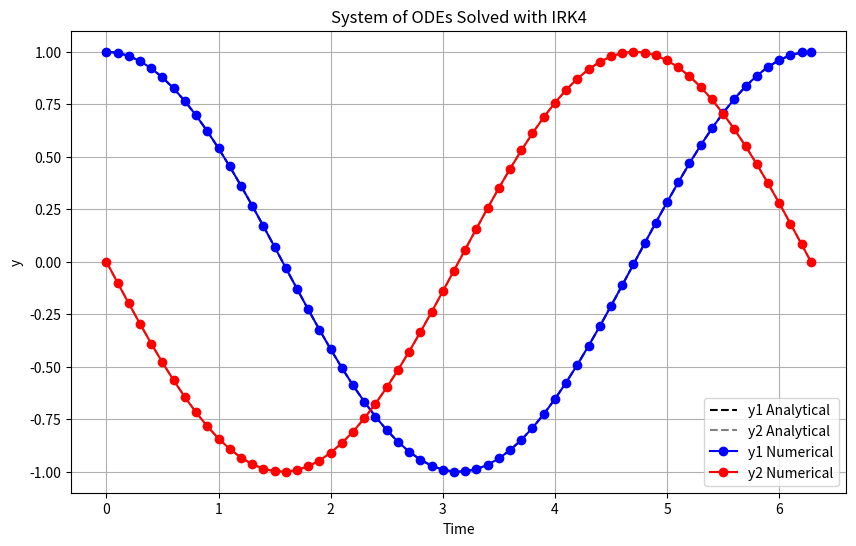
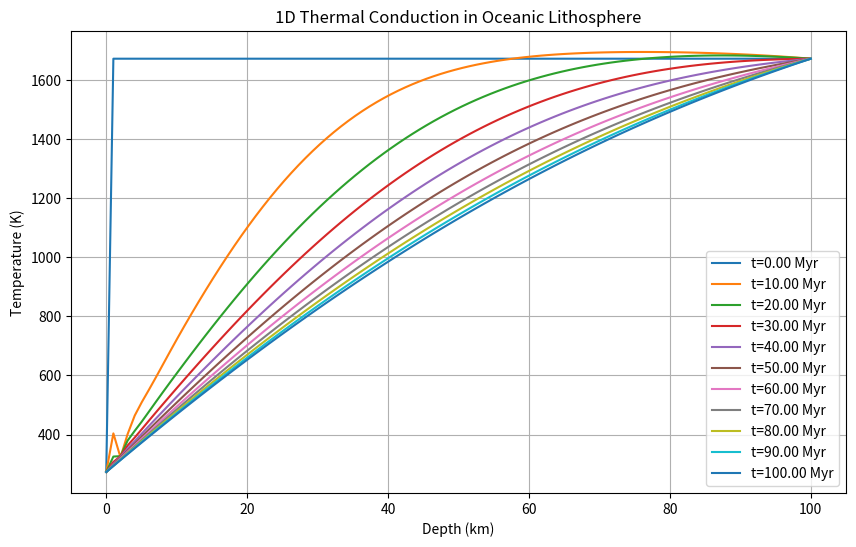

Python code for these plots, in order:
import numpy as np
from scipy.optimize import root
import matplotlib.pyplot as plt

class IRK4Solver:
    
    def __init__(self):
        # IRK4 coefficients (Gauss-Legendre quadrature)
        self.A = np.array([
            [0.25, 0.25 - np.sqrt(3)/6],
            [0.25 + np.sqrt(3)/6, 0.25]
        ])
        self.b = np.array([0.5, 0.5])
        self.c = np.array([0.5 - np.sqrt(3)/6, 0.5 + np.sqrt(3)/6])

    def solve(self, f, y0, t_span, h):
        t0, t_end = t_span
        t_values = [t0]
        y_values = [y0]
        
        y = y0
        t = t0
        
        while t < t_end:
            if t + h > t_end:  # Adjust the last step size
                h = t_end - t
            
            # Solve for stages using nonlinear solver
            def residual(Y):
                # Y contains the stages, reshape for multiple dimensions
                Y = np.reshape(Y, (-1, len(y)))
                res = np.zeros_like(Y)
                for i in range(len(self.b)):
                    res[i] = Y[i] - y - h * sum(self.A[i, j] * f(t + self.c[j] * h, Y[j]) for j in range(len(self.b)))
                return res.ravel()
            
            # Initial guess for stages
            Y0 = np.tile(y, len(self.b))
            
            # Solve the nonlinear system
            sol = root(residual, Y0)
            if not sol.success:
                raise RuntimeError("Nonlinear solver failed to converge")
            
            # Extract stages
            Y = np.reshape(sol.x, (-1, len(y)))
            
            # Update solution
            y = y + h * sum(self.b[i] * f(t + self.c[i] * h, Y[i]) for i in range(len(self.b)))
            t += h
            
            t_values.append(t)
            y_values.append(y)
        
        return np.array(t_values), np.array(y_values)

# Example usage for a system of ODEs
if __name__ == "__main__":
    # Define the system of ODEs
    def f(t, y):
        y1, y2 = y
        return np.array([y2, -y1])

    # Parameters
    y0 = np.array([1, 0])  # Initial condition (y1=1, y2=0)
    t_span = (0, 2 * np.pi)  # One full period
    h = 0.1  # Time step

    # Create an IRK4 solver instance
    solver = IRK4Solver()

    # Solve the system
    t_values, y_values = solver.solve(f, y0, t_span, h)

    # Analytical solution
    y1_analytical = np.cos(t_values)
    y2_analytical = -np.sin(t_values)

    # Extract numerical solutions
    y1_numerical = y_values[:, 0]
    y2_numerical = y_values[:, 1]

    # Plot results
    plt.figure(figsize=(10, 6))
    plt.plot(t_values, y1_analytical, label="y1 Analytical", linestyle="dashed", color="black")
    plt.plot(t_values, y2_analytical, label="y2 Analytical", linestyle="dashed", color="gray")
    plt.plot(t_values, y1_numerical, 'o-', label="y1 Numerical", color="blue")
    plt.plot(t_values, y2_numerical, 'o-', label="y2 Numerical", color="red")
    plt.xlabel("Time")
    plt.ylabel("y")
    plt.title("System of ODEs Solved with IRK4")
    plt.legend()
    plt.grid()
    plt.show()


run_test = True

def test_IRK4Solver():
    '''A test with a simple f = - 2 * y
    '''
    # Define the ODE function
    def f(t, y):
        return -2 * y

    # Parameters
    y0 = np.array([1])  # Initial condition
    t_span = (0, 5)  # Time span
    h = 0.1  # Time step

    # Create an IRK4 solver instance
    solver = IRK4Solver()

    # Solve the ODE
    t_values, y_values = solver.solve(f, y0, t_span, h)

    # Analytical solution
    y_analytical = np.exp(-2 * t_values)

    # Verify that numerical and analytical solutions are close
    assert np.allclose(y_values.flatten(), y_analytical, atol=1e-4), "Numerical solution does not match analytical solution"


def test_IRK4Solver_system_of_odes():
    '''A test with a system of odes
        y1' = y2,
        y2' = -y1
    '''
    # Define the system of ODEs
    def f(t, y):
        y1, y2 = y
        return np.array([y2, -y1])

    # Parameters
    y0 = np.array([1, 0])  # Initial condition (y1=1, y2=0)
    t_span = (0, 2 * np.pi)  # One full period
    h = 0.1  # Time step

    # Create an IRK4 solver instance
    solver = IRK4Solver()

    # Solve the system
    t_values, y_values = solver.solve(f, y0, t_span, h)

    # Analytical solution
    y1_analytical = np.cos(t_values)
    y2_analytical = -np.sin(t_values)

    # Extract numerical solutions
    y1_numerical = y_values[:, 0]
    y2_numerical = y_values[:, 1]

    # Verify that numerical and analytical solutions are close
    assert np.allclose(y1_numerical, y1_analytical, atol=1e-4), "y1 numerical solution does not match analytical solution"
    assert np.allclose(y2_numerical, y2_analytical, atol=1e-4), "y2 numerical solution does not match analytical solution"


if run_test:
    test_IRK4Solver()
    test_IRK4Solver_system_of_odes()

# import time

# # Problem setup
# def wave_equation(t, y, c, dx):
#     N = len(y) // 2
#     u = y[:N]
#     v = y[N:]
    
#     # Spatial derivatives using finite differences
#     dudt = v
#     dvdt = np.zeros_like(u)
#     dvdt[1:-1] = c**2 * (u[:-2] - 2 * u[1:-1] + u[2:]) / dx**2
    
#     # Combine into a single vector
#     return np.concatenate([dudt, dvdt])

# # Parameters
# L = 10.0  # Length of the domain
# N = 100  # Number of spatial points
# dx = L / (N - 1)  # Spatial step size
# c = 1.0  # Wave speed
# t_span = (0, 5)  # Time span
# h = 0.01  # Time step

# # Initial conditions
# x = np.linspace(0, L, N)
# u0 = np.exp(-0.5 * (x - L/2)**2)  # Gaussian initial displacement
# v0 = np.zeros_like(u0)  # Initial velocity
# y0 = np.concatenate([u0, v0])  # Combine into a single vector

# # Solve the wave equation
# start = time.time()
# solver = IRK4Solver()
# t_values, y_values = solver.solve(lambda t, y: wave_equation(t, y, c, dx), y0, t_span, h)
# end = time.time()
# print("Solving the IRK4 system takes %.2f s" % (end - start))

# # Extract and plot results
# u_values = y_values[:, :N]
# plt.figure(figsize=(10, 6))
# for i in range(0, len(t_values), len(t_values)//10):  # Plot at 10 time steps
#     plt.plot(x, u_values[i], label=f"t={t_values[i]:.2f}")
# plt.xlabel("x")
# plt.ylabel("u(x, t)")
# plt.title("Wave Propagation")
# plt.legend()
# plt.grid()
# plt.show()

import time

# Problem setup
def heat_equation(t, T, kappa, dx, H):
    N = len(T)
    dTdt = np.zeros_like(T)
    
    # Diffusion term (finite differences) for interior points
    dTdt[1:-1] = kappa * (T[:-2] - 2 * T[1:-1] + T[2:]) / dx**2
    
    # Add heat source for interior points
    dTdt[1:-1] += H
    
    # Boundary conditions: ensure no change at boundaries
    dTdt[0] = 0  # No change at x = 0
    dTdt[-1] = 0  # No change at x = L
    
    return dTdt

# Parameters
L = 100e3  # Length of the domain in meters (100 km)
N = 100  # Number of spatial points
dx = L / (N - 1)  # Spatial step size
kappa = 1e-6  # Thermal diffusivity in m^2/s
H = 0.1e-12  # Heat source term in W/m^3
t_span = (0, 100e6 * 365.25 * 24 * 3600)  # Time span: 100 million years in seconds
h = 1e6 * 365.25 * 24 * 3600  # Time step: 1 million years in seconds

# Initial condition: constant mantle temperature
T0 = np.full(N, 1673.15) 

# Boundary conditions (fixed temperatures at boundaries)
def apply_boundary_conditions(T):
    T[0] = 273.15  # Fixed temperature at x = 0 (273.15 K)
    T[-1] = 1673.15  # Fixed temperature at x = L (1673.15 K)
    return T

T0 = apply_boundary_conditions(T0)

# Solve the heat equation
start = time.time()
solver = IRK4Solver()
t_values, T_values = solver.solve(lambda t, T: heat_equation(t, T, kappa, dx, H), T0, t_span, h)
end = time.time()
print("Solving the IRK4 system takes %.2f s" % (end - start))

# Extract and plot results
plt.figure(figsize=(10, 6))
for i in range(0, len(t_values), max(1, len(t_values)//10)):  # Plot at 10 time steps
    plt.plot(np.linspace(0, L/1e3, N), T_values[i], label=f"t={t_values[i]/(1e6 * 365.25 * 24 * 3600):.2f} Myr")
# i = 0  # debug
# plt.plot(np.linspace(0, L/1e3, N), T_values[i], label=f"t={t_values[i]/(1e6 * 365.25 * 24 * 3600):.2f} Myr")
plt.xlabel("Depth (km)")
plt.ylabel("Temperature (K)")
plt.title("1D Thermal Conduction in Oceanic Lithosphere")
plt.legend()
plt.grid()
plt.show()